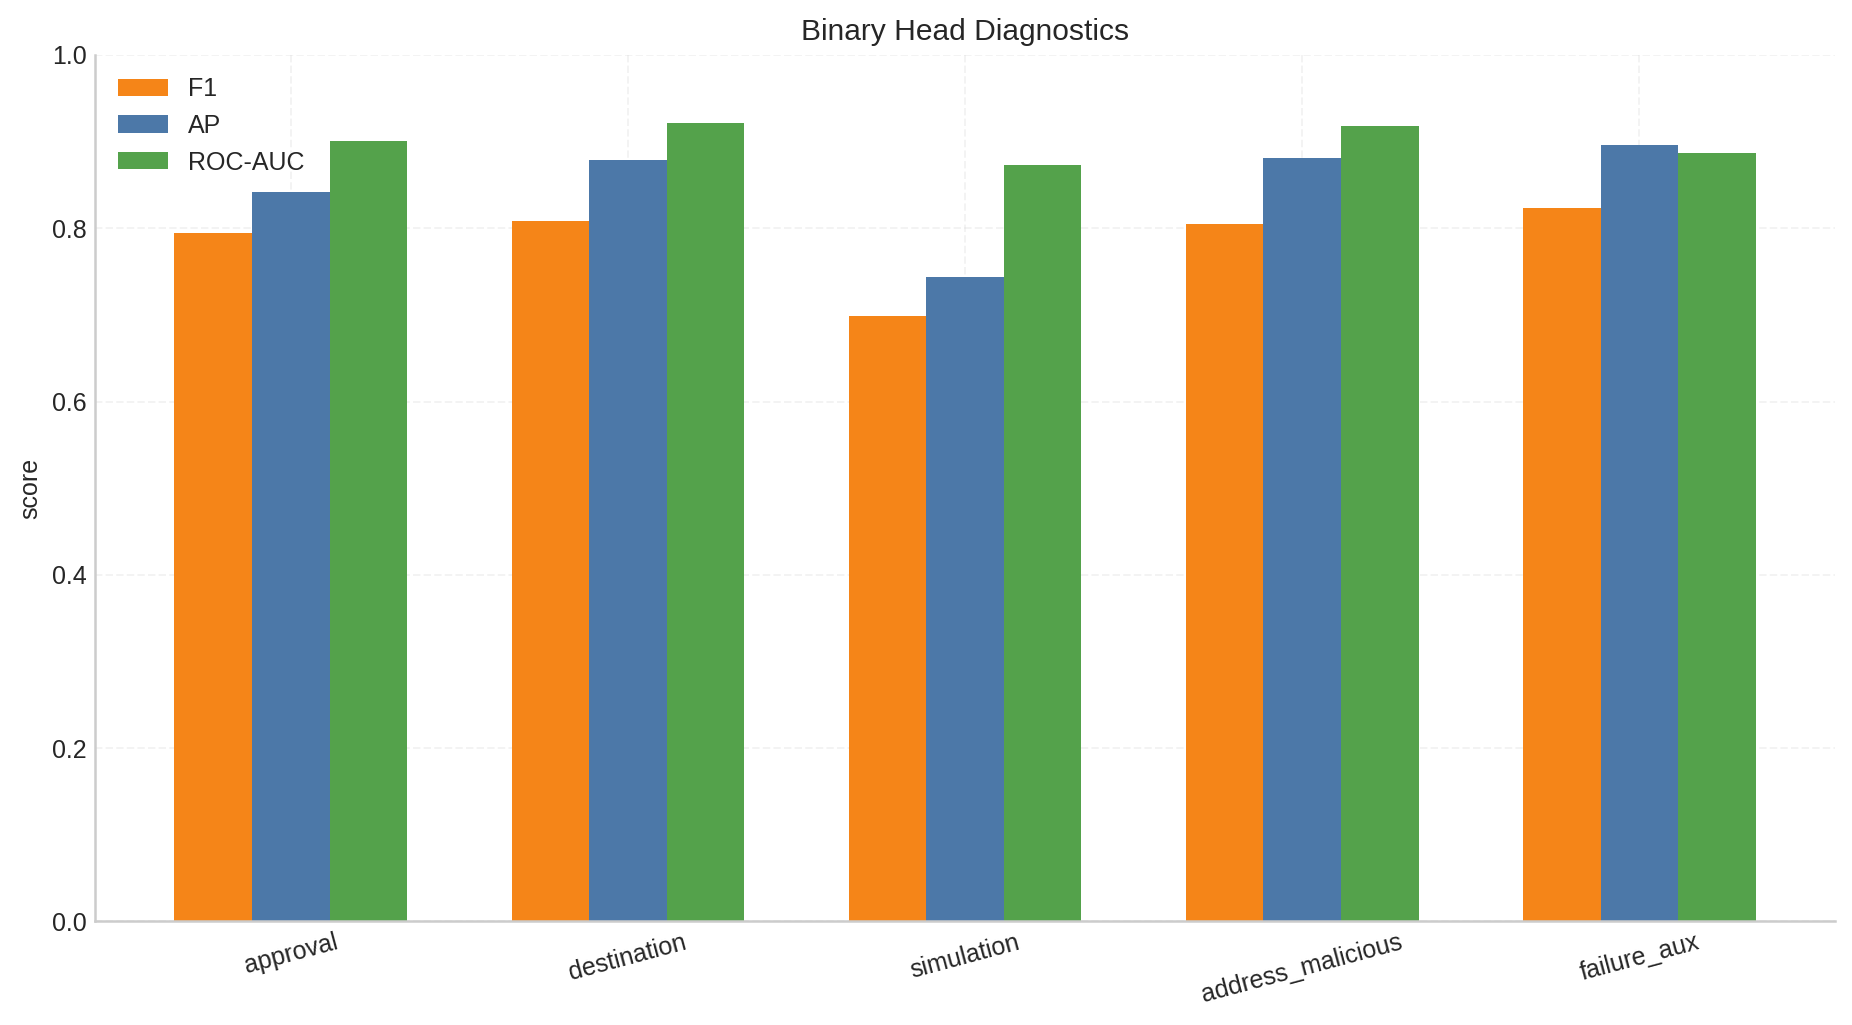

Values plotted in this chart, from the file beside it:
split, head, f1, average_precision, roc_auc, balanced_accuracy, support, count
val, approval, 0.8154, 0.861, 0.912, 0.8586, 184, 540
val, destination, 0.8317, 0.892, 0.931, 0.8592, 250, 620
val, simulation, 0.7358, 0.781, 0.887, 0.8095, 108, 360
val, address_malicious, 0.8493, 0.905, 0.939, 0.8787, 290, 760
val, failure_aux, 0.8471, 0.914, 0.901, 0.8525, 420, 880
test, approval, 0.7945, 0.842, 0.901, 0.8453, 182, 540
test, destination, 0.8088, 0.879, 0.921, 0.8407, 248, 620
test, simulation, 0.699, 0.744, 0.873, 0.7876, 104, 360
test, address_malicious, 0.8054, 0.881, 0.918, 0.8457, 286, 760
test, failure_aux, 0.8237, 0.896, 0.887, 0.8308, 418, 880
